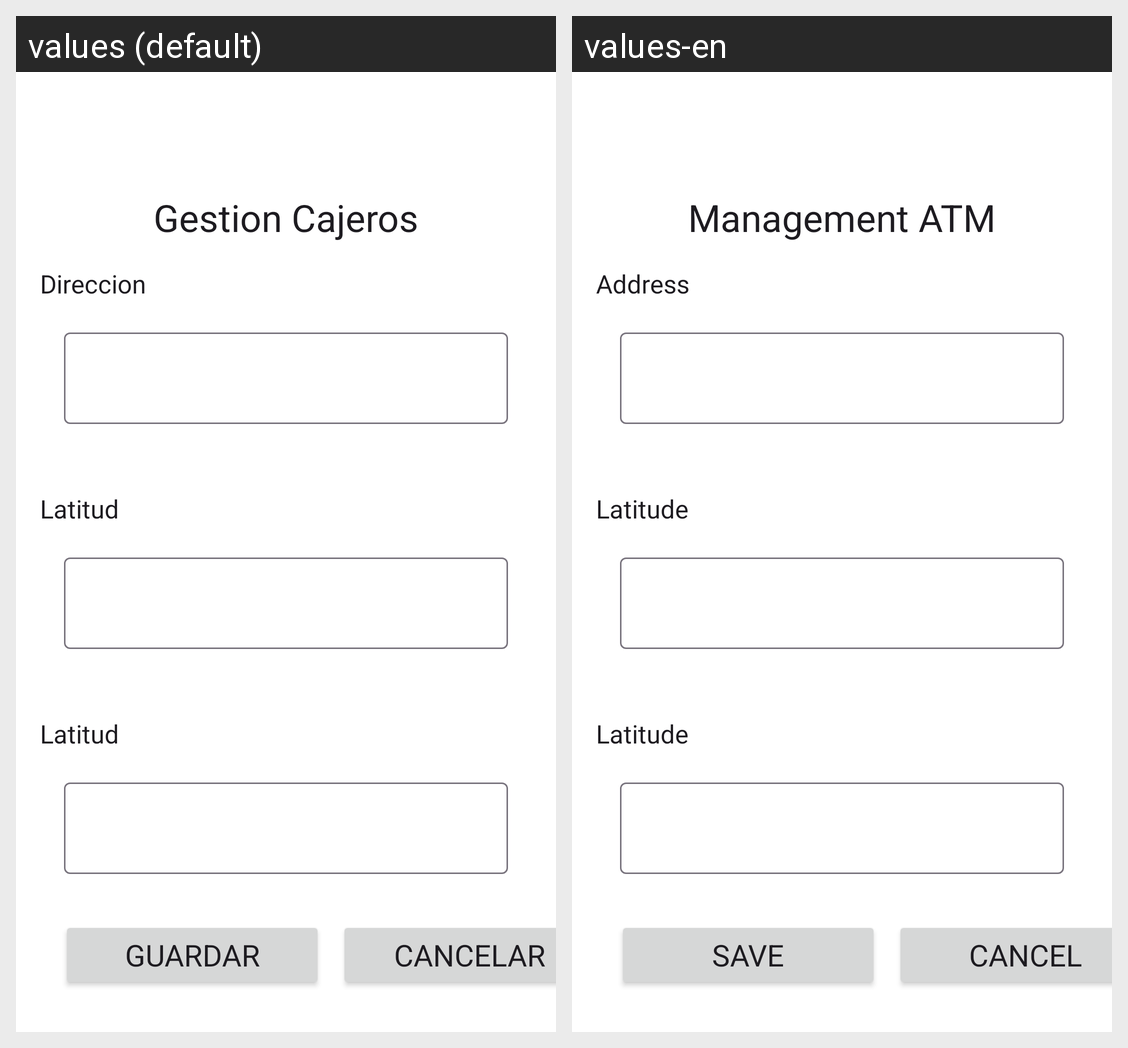

Here is an Android app screen in its default locale and in the app's own translations. Write out the translated-string differences for the strings that appear on this screen.
Android screen res/layout/activity_atm_form.xml rendered under 2 locales, left to right: values (default), values-en. Device: Nexus 5 (rendered at 1080×1920; each locale shown at half size, 540×960, under a caption strip naming it); theme MyTheme.
Strings drawn on this screen, with the default value and each locale's value (text and hints the layout hard-codes, and strings that could not be matched under every locale, appear in the picture but are not listed):

management_atm
  values: Gestion Cajeros
  values-en: Management ATM

address
  values: Direccion
  values-en: Address

latitude
  values: Latitud
  values-en: Latitude

guardar
  values: Guardar
  values-en: Save

cancelar
  values: Cancelar
  values-en: Cancel
